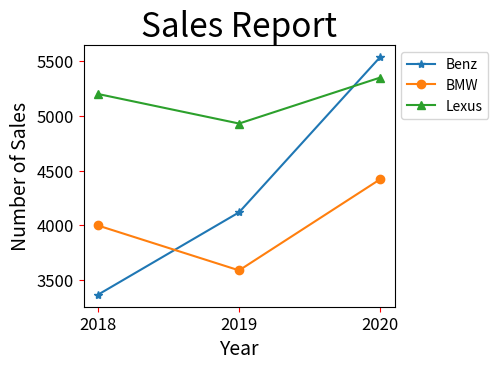

This chart was generated by the following Python code:
# ch20_12_6.py
import matplotlib.pyplot as plt

Benz = [3367, 4120, 5539]               # Benz線條
BMW = [4000, 3590, 4423]                # BMW線條
Lexus = [5200, 4930, 5350]              # Lexus線條

seq = [2018, 2019, 2020]                # 年度
plt.xticks(seq)                         # 設定x軸刻度
plt.plot(seq, Benz, '-*', label='Benz')
plt.plot(seq, BMW, '-o', label='BMW')
plt.plot(seq, Lexus, '-^', label='Lexus')
plt.legend(loc='upper left',bbox_to_anchor=(1,1))
plt.tight_layout(pad=7)
plt.title("Sales Report", fontsize=24)
plt.xlabel("Year", fontsize=14)
plt.ylabel("Number of Sales", fontsize=14)
plt.tick_params(axis='both', labelsize=12, color='red')
plt.show()


